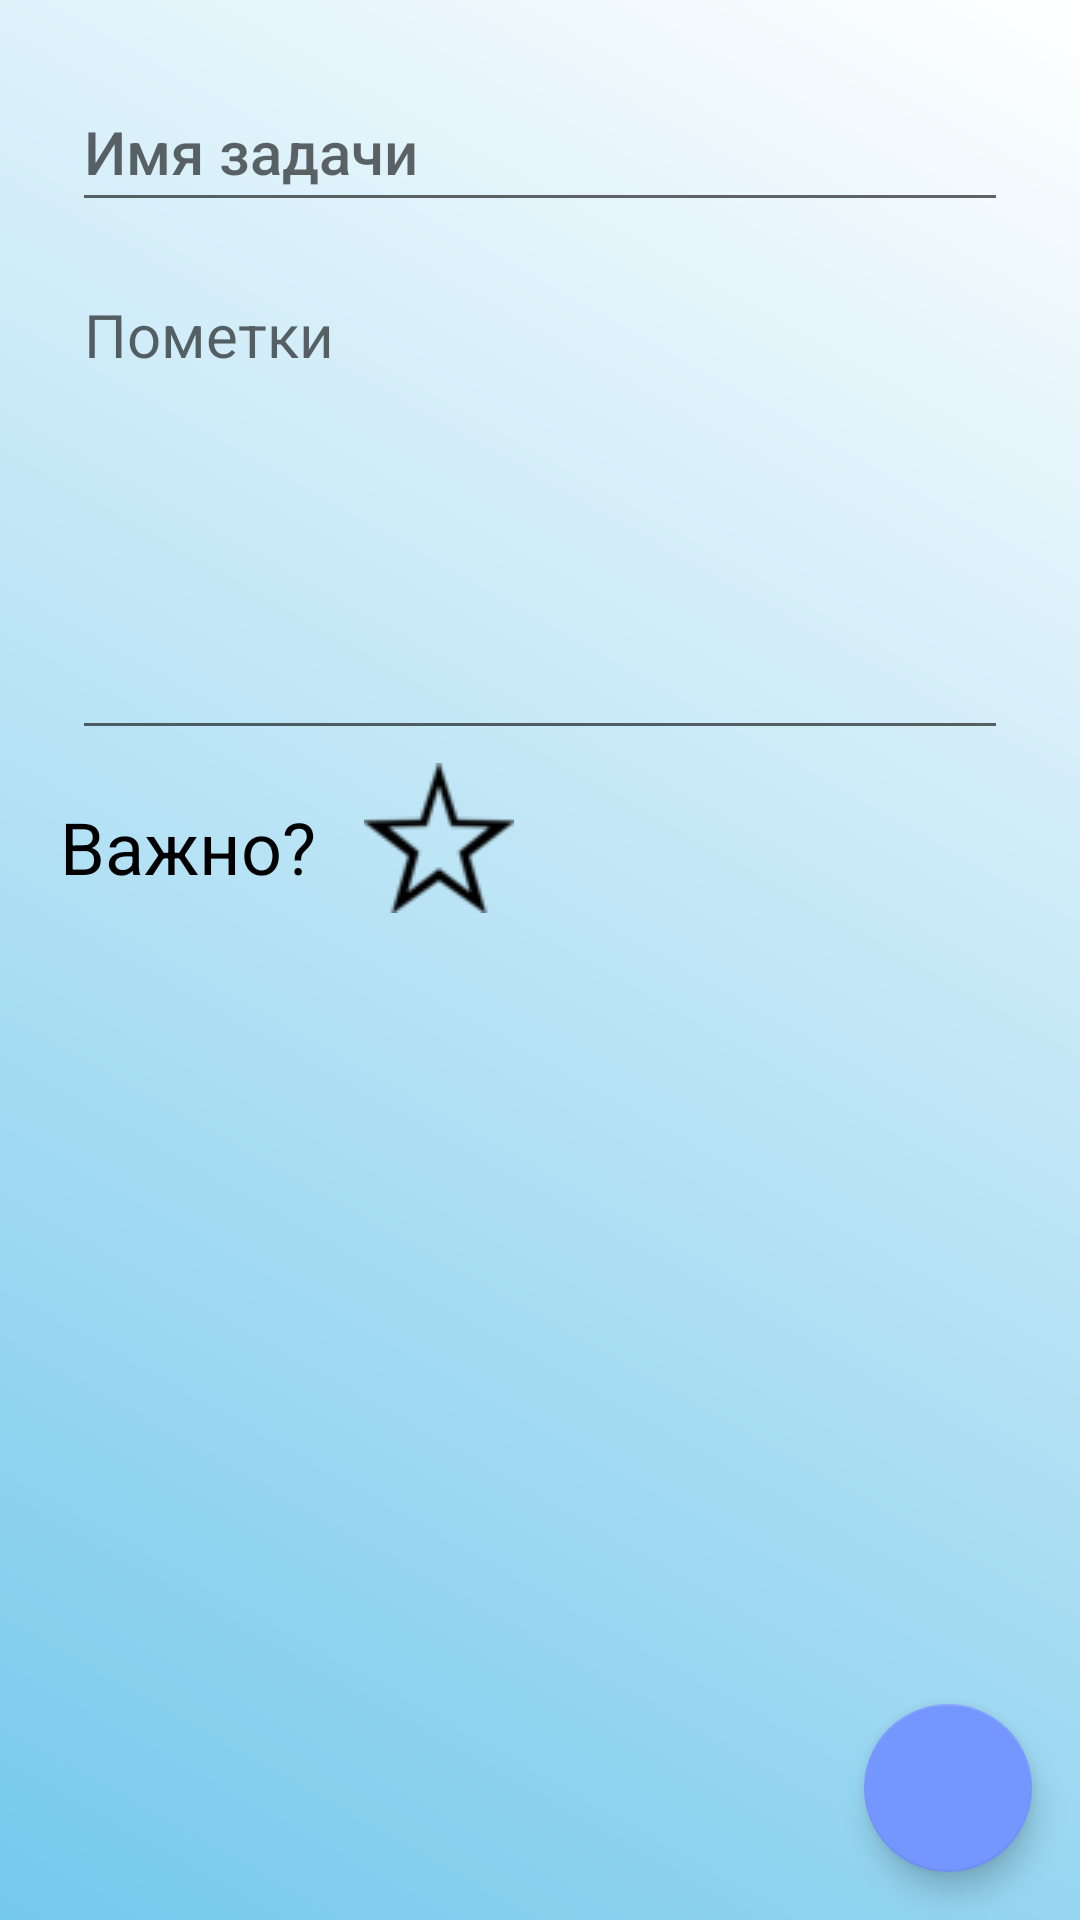

Reconstruct the res/layout file that produces this screen, plus the resources it refers to.
<!-- AndroidManifest.xml: application theme AppTheme -->
<!-- res/layout/create_new_task.xml -->
<?xml version="1.0" encoding="utf-8"?>
<RelativeLayout xmlns:android="http://schemas.android.com/apk/res/android"
    android:layout_width="match_parent"
    android:layout_height="match_parent"
    xmlns:app="http://schemas.android.com/apk/res-auto"
    android:background="@drawable/backgroind_main">

    <EditText
        android:id="@+id/name_et"
        android:layout_width="match_parent"
        android:layout_height="50dp"
        android:layout_alignParentStart="true"
        android:layout_alignParentTop="true"
        android:layout_marginStart="24dp"
        android:layout_marginTop="24dp"
        android:layout_marginEnd="24dp"
        android:hint="@string/et_NameTask"
        android:singleLine="true"
        android:textAppearance="@style/TextAppearance.AppCompat.Title"
        android:textSize="20sp" />

    <EditText
        android:id="@+id/discription_et"
        android:gravity="top"
        android:layout_width="wrap_content"
        android:layout_height="162dp"
        android:layout_alignParentStart="true"
        android:layout_alignParentTop="true"
        android:layout_alignParentEnd="true"
        android:layout_marginStart="24dp"
        android:layout_marginTop="88dp"
        android:layout_marginEnd="24dp"
        android:ellipsize="none"
        android:hint="@string/Description"
        android:selectAllOnFocus="false"
        android:singleLine="false"
        android:textSize="20sp" />

    <EditText
        android:visibility="invisible"
        android:id="@+id/deadline_et"
        android:layout_width="200dp"
        android:layout_height="50dp"
        android:layout_below="@+id/name_et"
        android:layout_alignParentEnd="true"
        android:layout_marginTop="17dp"
        android:layout_marginEnd="20dp"
        android:textSize="16sp" />

    <android.support.design.widget.FloatingActionButton
        android:id="@+id/btn_add"
        android:layout_width="wrap_content"
        android:layout_height="wrap_content"
        android:layout_alignParentEnd="true"
        android:layout_alignParentBottom="true"
        android:layout_marginEnd="16dp"
        android:layout_marginBottom="16dp"
        android:src="@mipmap/playlist_ok"
        android:textSize="50dp" />

    <TextView
        android:id="@+id/set_starmark"
        android:layout_width="wrap_content"
        android:layout_height="wrap_content"
        android:layout_below="@+id/discription_et"
        android:layout_alignParentStart="true"
        android:layout_marginStart="20dp"
        android:layout_marginTop="16dp"
        android:text="@string/tv_isGreat"
        android:textAppearance="@style/TextAppearance.AppCompat.Widget.DropDownItem"
        android:textSize="24sp" />

    <CheckBox
        android:id="@+id/cb_starmark"
        android:button="@drawable/selector_star_mark"
        android:layout_width="50dp"
        android:layout_height="50dp"
        android:layout_alignTop="@+id/set_starmark"
        android:layout_marginStart="16dp"
        android:layout_marginTop="-12dp"
        android:layout_toEndOf="@+id/set_starmark" />

</RelativeLayout>
<!-- resources referenced by this layout -->
<resources>
  <!-- drawable backgroind_main (drawable) -->
  <?xml version="1.0" encoding="utf-8"?>
  <shape xmlns:android="http://schemas.android.com/apk/res/android"
      android:shape="rectangle">
  
      <gradient
          android:angle="45"
          android:startColor="#75C9EC"
          android:endColor="#FFFFFF"
          />
  
  </shape>
  <!-- drawable selector_star_mark (drawable) -->
  <?xml version="1.0" encoding="utf-8"?>
  <selector xmlns:android="http://schemas.android.com/apk/res/android">
  
      <item android:drawable="@drawable/starmark3" android:state_checked="true"/>
      <item android:drawable="@drawable/starmark2" android:state_checked="false"/>
  
  </selector>
  <string name="Description">Пометки</string>
  <string name="et_NameTask">Имя задачи</string>
  <string name="tv_isGreat">Важно?</string>
  <style name="AppTheme" parent="Theme.AppCompat.Light.DarkActionBar">
          
          <item name="colorPrimary">@color/colorPrimary</item>
          <item name="colorPrimaryDark">@color/colorPrimaryDark</item>
          <item name="colorAccent">@color/colorAccent</item>
      </style>
  <!-- drawable starmark3: png bitmap (drawable, 3652 bytes) -->
  <!-- drawable starmark2: png bitmap (drawable, 1974 bytes) -->
  <color name="colorPrimary">#172FFA</color>
  <color name="colorPrimaryDark">#00574B</color>
  <color name="colorAccent">#7496FF</color>
</resources>
